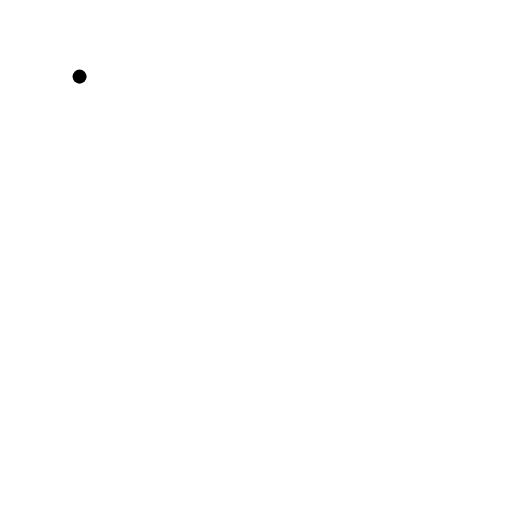
t = 0.00 s
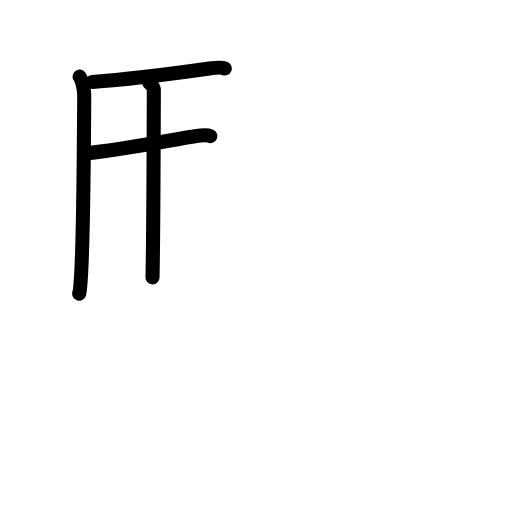
t = 3.60 s
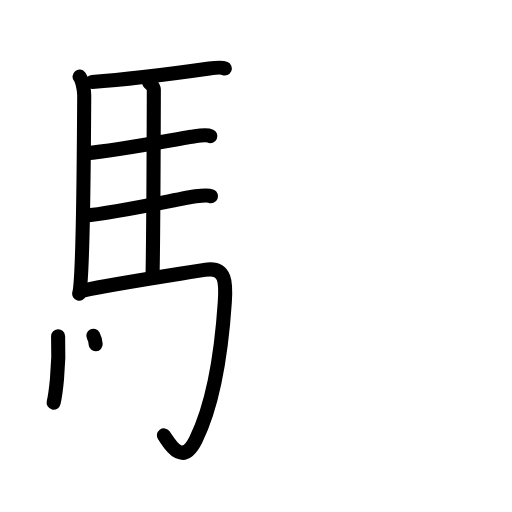
t = 7.20 s
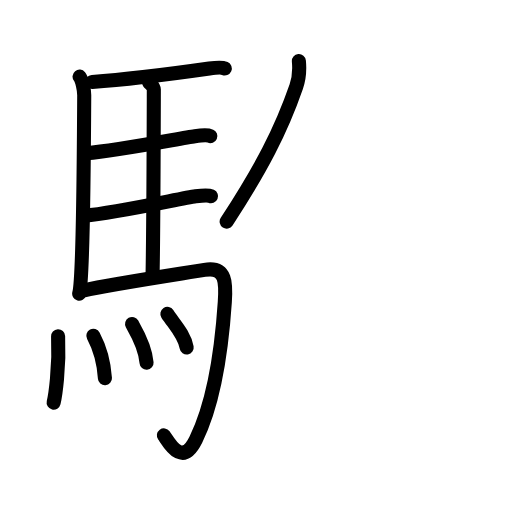
t = 10.80 s
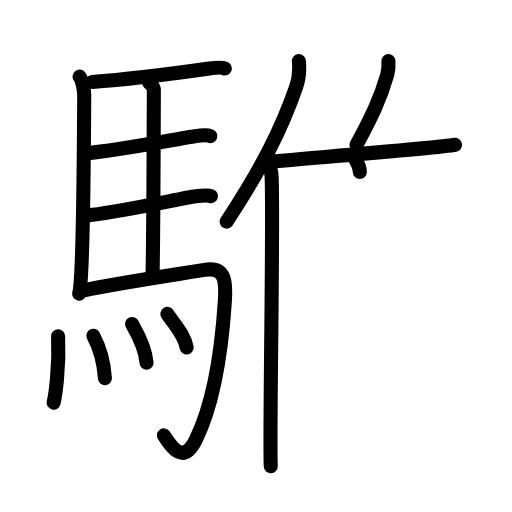
t = 14.40 s
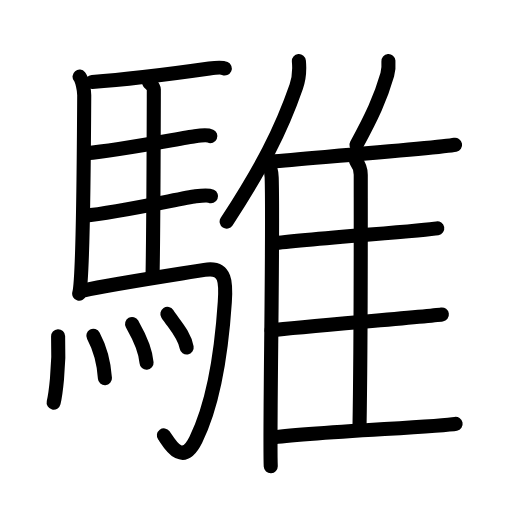
t = 18.00 s

The animated SVG that drew these frames (rendered in a browser with its animation timeline set to each time). Animation: 47 SMIL elements (animate=47); one cycle of 18.00 s.

<?xml version="1.0" encoding="UTF-8"?>
<!--
AniKanjiVG is licensed by CC-BY-SA Paul C. Sommerhoff (https://bitbucket.org/sommerhoff/anikanjivg).
AniKanjiVG uses KanjiVG which is licensed by CC-BY-SA Ulrich Apel (http://kanjivg.tagaini.net).
See also http://creativecommons.org/licenses/by-sa/3.0/
-->
<svg xmlns:kvg='http://kanjivg.tagaini.net' xmlns='http://www.w3.org/2000/svg' width='109' height='109' viewBox='0 0 109 109' style='fill:none;stroke:#000000;stroke-width:3;stroke-linecap:round;stroke-linejoin:round;' id="kvg:kanji_09a05"><g id="kvg:09a05" kvg:element="騅"><g id="kvg:09a05-g1" kvg:element="馬" kvg:position="left" kvg:radical="general"><path id="kvg:09a05-s1" kvg:type="㇑" d="M16.94,16.31c0.56,0.69,0.99,2.88,0.99,3.95c-0.05,9.81-0.31,39.39-1.07,42.26"><animate attributeName="d" begin="0.0s" dur="0.5s" from="M16.94,16.31C16.94,16.31,16.94,16.31,16.94,16.31" to="M16.94,16.31c0.56,0.69,0.99,2.88,0.99,3.95" />
<animate attributeName="d" begin="0.5s" dur="0.5s" from="M16.94,16.31c0.56,0.69,0.99,2.88,0.99,3.95c0,0,0,0,0,0,0" to="M16.94,16.31c0.56,0.69,0.99,2.88,0.99,3.95c-0.05,9.81-0.31,39.39-1.07,42.26" />
</path>
<path id="kvg:09a05-s2" kvg:type="㇐b" d="M19.62,17.44c8.57-0.56,22.35-2.47,24.95-2.84c1.03-0.15,2.77-0.26,3.29-0.03"><animate attributeName="d" begin="1.0s" dur="0.5s" from="M19.62,17.44C19.62,17.44,19.62,17.44,19.62,17.44" to="M19.62,17.44c8.57-0.56,22.35-2.47,24.95-2.84" />
<animate attributeName="d" begin="1.5s" dur="0.5s" from="M19.62,17.44c8.57-0.56,22.35-2.47,24.95-2.84c0,0,0,0,0,0,0" to="M19.62,17.44c8.57-0.56,22.35-2.47,24.95-2.84c1.03-0.15,2.77-0.26,3.29-0.03" />
<animate attributeName="d" begin="0s" dur="1.0s" from="M-100,-100" to="M-100,-100" />
</path>
<path id="kvg:09a05-s3" kvg:type="㇑a" d="M31.71,17.5c0.28,0.4,1.05,0.93,1.04,1.58c-0.02,6.55-0.07,29.67-0.28,39.97"><animate attributeName="d" begin="2.0s" dur="0.5s" from="M31.71,17.5C31.71,17.5,31.71,17.5,31.71,17.5" to="M31.71,17.5c0.28,0.4,1.05,0.93,1.04,1.58" />
<animate attributeName="d" begin="2.5s" dur="0.5s" from="M31.71,17.5c0.28,0.4,1.05,0.93,1.04,1.58c0,0,0,0,0,0,0" to="M31.71,17.5c0.28,0.4,1.05,0.93,1.04,1.58c-0.02,6.55-0.07,29.67-0.28,39.97" />
<animate attributeName="d" begin="0s" dur="2.0s" from="M-100,-100" to="M-100,-100" />
</path>
<path id="kvg:09a05-s4" kvg:type="㇐b" d="M18.4,32.61c6.86-0.62,20.14-3.2,23.09-3.61c1.03-0.15,2.77-0.26,3.29-0.03"><animate attributeName="d" begin="3.0s" dur="0.5s" from="M18.4,32.61C18.4,32.61,18.4,32.61,18.4,32.61" to="M18.4,32.61c6.86-0.62,20.14-3.2,23.09-3.61" />
<animate attributeName="d" begin="3.5s" dur="0.5s" from="M18.4,32.61c6.86-0.62,20.14-3.2,23.09-3.61c0,0,0,0,0,0,0" to="M18.4,32.61c6.86-0.62,20.14-3.2,23.09-3.61c1.03-0.15,2.77-0.26,3.29-0.03" />
<animate attributeName="d" begin="0s" dur="3.0s" from="M-100,-100" to="M-100,-100" />
</path>
<path id="kvg:09a05-s5" kvg:type="㇐b" d="M18.01,45.94c6.86-0.62,20.69-3.73,23.63-4.14c1.03-0.15,2.77-0.26,3.29-0.03"><animate attributeName="d" begin="4.0s" dur="0.5s" from="M18.01,45.94C18.01,45.94,18.01,45.94,18.01,45.94" to="M18.01,45.94c6.86-0.62,20.69-3.73,23.63-4.14" />
<animate attributeName="d" begin="4.5s" dur="0.5s" from="M18.01,45.94c6.86-0.62,20.69-3.73,23.63-4.14c0,0,0,0,0,0,0" to="M18.01,45.94c6.86-0.62,20.69-3.73,23.63-4.14c1.03-0.15,2.77-0.26,3.29-0.03" />
<animate attributeName="d" begin="0s" dur="4.0s" from="M-100,-100" to="M-100,-100" />
</path>
<path id="kvg:09a05-s6" kvg:type="㇆a" d="M17.66,61.88c6.77-1.5,22.15-3.78,25.87-4.42c4.75-0.81,4.59,2.98,4.33,6.85c-0.73,10.98-2.65,22.17-6.16,29.28c-3.01,6.1-5.83,0.43-6.81-0.91"><animate attributeName="d" begin="5.0s" dur="0.25s" from="M17.66,61.88C17.66,61.88,17.66,61.88,17.66,61.88" to="M17.66,61.88c6.77-1.5,22.15-3.78,25.87-4.42" />
<animate attributeName="d" begin="5.25s" dur="0.25s" from="M17.66,61.88c6.77-1.5,22.15-3.78,25.87-4.42c0,0,0,0,0,0,0" to="M17.66,61.88c6.77-1.5,22.15-3.78,25.87-4.42c4.75-0.81,4.59,2.98,4.33,6.85" />
<animate attributeName="d" begin="5.5s" dur="0.25s" from="M17.66,61.88c6.77-1.5,22.15-3.78,25.87-4.42c4.75-0.81,4.59,2.98,4.33,6.85c0,0,0,0,0,0,0" to="M17.66,61.88c6.77-1.5,22.15-3.78,25.87-4.42c4.75-0.81,4.59,2.98,4.33,6.85c-0.73,10.98-2.65,22.17-6.16,29.28" />
<animate attributeName="d" begin="5.75s" dur="0.25s" from="M17.66,61.88c6.77-1.5,22.15-3.78,25.87-4.42c4.75-0.81,4.59,2.98,4.33,6.85c-0.73,10.98-2.65,22.17-6.16,29.28c0,0,0,0,0,0,0" to="M17.66,61.88c6.77-1.5,22.15-3.78,25.87-4.42c4.75-0.81,4.59,2.98,4.33,6.85c-0.73,10.98-2.65,22.17-6.16,29.28c-3.01,6.1-5.83,0.43-6.81-0.91" />
<animate attributeName="d" begin="0s" dur="5.0s" from="M-100,-100" to="M-100,-100" />
</path>
<g id="kvg:09a05-g2" kvg:element="灬" kvg:variant="true" kvg:original="火"><path id="kvg:09a05-s7" kvg:type="㇔" d="M12.37,71.58c0.31,6.8-0.63,12.78-0.95,14.14"><animate attributeName="d" begin="6.0s" dur="1.0s" from="M12.37,71.58C12.37,71.58,12.37,71.58,12.37,71.58" to="M12.37,71.58c0.31,6.8-0.63,12.78-0.95,14.14" />
<animate attributeName="d" begin="0s" dur="6.0s" from="M-100,-100" to="M-100,-100" />
</path>
<path id="kvg:09a05-s8" kvg:type="㇔" d="M19.87,71.49c1.19,2.23,2.19,5.04,2.47,9.02"><animate attributeName="d" begin="7.0s" dur="1.0s" from="M19.87,71.49C19.87,71.49,19.87,71.49,19.87,71.49" to="M19.87,71.49c1.19,2.23,2.19,5.04,2.47,9.02" />
<animate attributeName="d" begin="0s" dur="7.0s" from="M-100,-100" to="M-100,-100" />
</path>
<path id="kvg:09a05-s9" kvg:type="㇔" d="M28.12,68.98c0.61,1.09,2.81,4.69,3.08,8.25"><animate attributeName="d" begin="8.0s" dur="1.0s" from="M28.12,68.98C28.12,68.98,28.12,68.98,28.12,68.98" to="M28.12,68.98c0.61,1.09,2.81,4.69,3.08,8.25" />
<animate attributeName="d" begin="0s" dur="8.0s" from="M-100,-100" to="M-100,-100" />
</path>
<path id="kvg:09a05-s10" kvg:type="㇔" d="M35.63,66.83c1.37,2.13,3.62,4.34,4.11,7.16"><animate attributeName="d" begin="9.0s" dur="1.0s" from="M35.63,66.83C35.63,66.83,35.63,66.83,35.63,66.83" to="M35.63,66.83c1.37,2.13,3.62,4.34,4.11,7.16" />
<animate attributeName="d" begin="0s" dur="9.0s" from="M-100,-100" to="M-100,-100" />
</path>
</g>
</g>
<g id="kvg:09a05-g3" kvg:element="隹" kvg:position="right"><g id="kvg:09a05-g4" kvg:element="亻" kvg:variant="true" kvg:original="人"><path id="kvg:09a05-s11" kvg:type="㇒" d="M63.63,13c0.16,1.72-0.04,3.97-0.56,5.44c-3.25,9.38-7.37,17.32-14.82,28.74"><animate attributeName="d" begin="10.0s" dur="0.5s" from="M63.63,13C63.63,13,63.63,13,63.63,13" to="M63.63,13c0.16,1.72-0.04,3.97-0.56,5.44" />
<animate attributeName="d" begin="10.5s" dur="0.5s" from="M63.63,13c0.16,1.72-0.04,3.97-0.56,5.44c0,0,0,0,0,0,0" to="M63.63,13c0.16,1.72-0.04,3.97-0.56,5.44c-3.25,9.38-7.37,17.32-14.82,28.74" />
<animate attributeName="d" begin="0s" dur="10.0s" from="M-100,-100" to="M-100,-100" />
</path>
<path id="kvg:09a05-s12" kvg:type="㇑" d="M56.69,33.65c0.63,0.88,1.11,2.8,1.15,4.16c0.37,12.12-0.51,55.13-0.2,61.44"><animate attributeName="d" begin="11.0s" dur="0.5s" from="M56.69,33.65C56.69,33.65,56.69,33.65,56.69,33.65" to="M56.69,33.65c0.63,0.88,1.11,2.8,1.15,4.16" />
<animate attributeName="d" begin="11.5s" dur="0.5s" from="M56.69,33.65c0.63,0.88,1.11,2.8,1.15,4.16c0,0,0,0,0,0,0" to="M56.69,33.65c0.63,0.88,1.11,2.8,1.15,4.16c0.37,12.12-0.51,55.13-0.2,61.44" />
<animate attributeName="d" begin="0s" dur="11.0s" from="M-100,-100" to="M-100,-100" />
</path>
</g>
<path id="kvg:09a05-s13" kvg:type="㇒" d="M82.69,13c0.07,0.92-0.02,2.12-0.24,2.9c-1.44,5-3.26,8.87-6.56,14.96"><animate attributeName="d" begin="12.0s" dur="0.5s" from="M82.69,13C82.69,13,82.69,13,82.69,13" to="M82.69,13c0.07,0.92-0.02,2.12-0.24,2.9" />
<animate attributeName="d" begin="12.5s" dur="0.5s" from="M82.69,13c0.07,0.92-0.02,2.12-0.24,2.9c0,0,0,0,0,0,0" to="M82.69,13c0.07,0.92-0.02,2.12-0.24,2.9c-1.44,5-3.26,8.87-6.56,14.96" />
<animate attributeName="d" begin="0s" dur="12.0s" from="M-100,-100" to="M-100,-100" />
</path>
<path id="kvg:09a05-s14" kvg:type="㇐b" d="M57.66,34.41c10.09-0.91,36.09-2.96,39.22-3.59"><animate attributeName="d" begin="13.0s" dur="1.0s" from="M57.66,34.41C57.66,34.41,57.66,34.41,57.66,34.41" to="M57.66,34.41c10.09-0.91,36.09-2.96,39.22-3.59" />
<animate attributeName="d" begin="0s" dur="13.0s" from="M-100,-100" to="M-100,-100" />
</path>
<path id="kvg:09a05-s15" kvg:type="㇑a" d="M75.81,34.33c0.55,0.7,0.99,1.65,0.99,2.85c0,12.21,0.06,34.88-0.27,54.12"><animate attributeName="d" begin="14.0s" dur="0.5s" from="M75.81,34.33C75.81,34.33,75.81,34.33,75.81,34.33" to="M75.81,34.33c0.55,0.7,0.99,1.65,0.99,2.85" />
<animate attributeName="d" begin="14.5s" dur="0.5s" from="M75.81,34.33c0.55,0.7,0.99,1.65,0.99,2.85c0,0,0,0,0,0,0" to="M75.81,34.33c0.55,0.7,0.99,1.65,0.99,2.85c0,12.21,0.06,34.88-0.27,54.12" />
<animate attributeName="d" begin="0s" dur="14.0s" from="M-100,-100" to="M-100,-100" />
</path>
<path id="kvg:09a05-s16" kvg:type="㇐b" d="M58.14,51.82c6.89-0.94,32-2.69,34.95-3.21"><animate attributeName="d" begin="15.0s" dur="1.0s" from="M58.14,51.82C58.14,51.82,58.14,51.82,58.14,51.82" to="M58.14,51.82c6.89-0.94,32-2.69,34.95-3.21" />
<animate attributeName="d" begin="0s" dur="15.0s" from="M-100,-100" to="M-100,-100" />
</path>
<path id="kvg:09a05-s17" kvg:type="㇐b" d="M57.8,70.29c7.27-0.8,33.15-2.91,36.27-3.35"><animate attributeName="d" begin="16.0s" dur="1.0s" from="M57.8,70.29C57.8,70.29,57.8,70.29,57.8,70.29" to="M57.8,70.29c7.27-0.8,33.15-2.91,36.27-3.35" />
<animate attributeName="d" begin="0s" dur="16.0s" from="M-100,-100" to="M-100,-100" />
</path>
<path id="kvg:09a05-s18" kvg:type="㇐b" d="M57.8,93.18c7.3-1.14,36.06-2.32,39.2-2.95"><animate attributeName="d" begin="17.0s" dur="1.0s" from="M57.8,93.18C57.8,93.18,57.8,93.18,57.8,93.18" to="M57.8,93.18c7.3-1.14,36.06-2.32,39.2-2.95" />
<animate attributeName="d" begin="0s" dur="17.0s" from="M-100,-100" to="M-100,-100" />
</path>
</g>
</g>
</svg>
